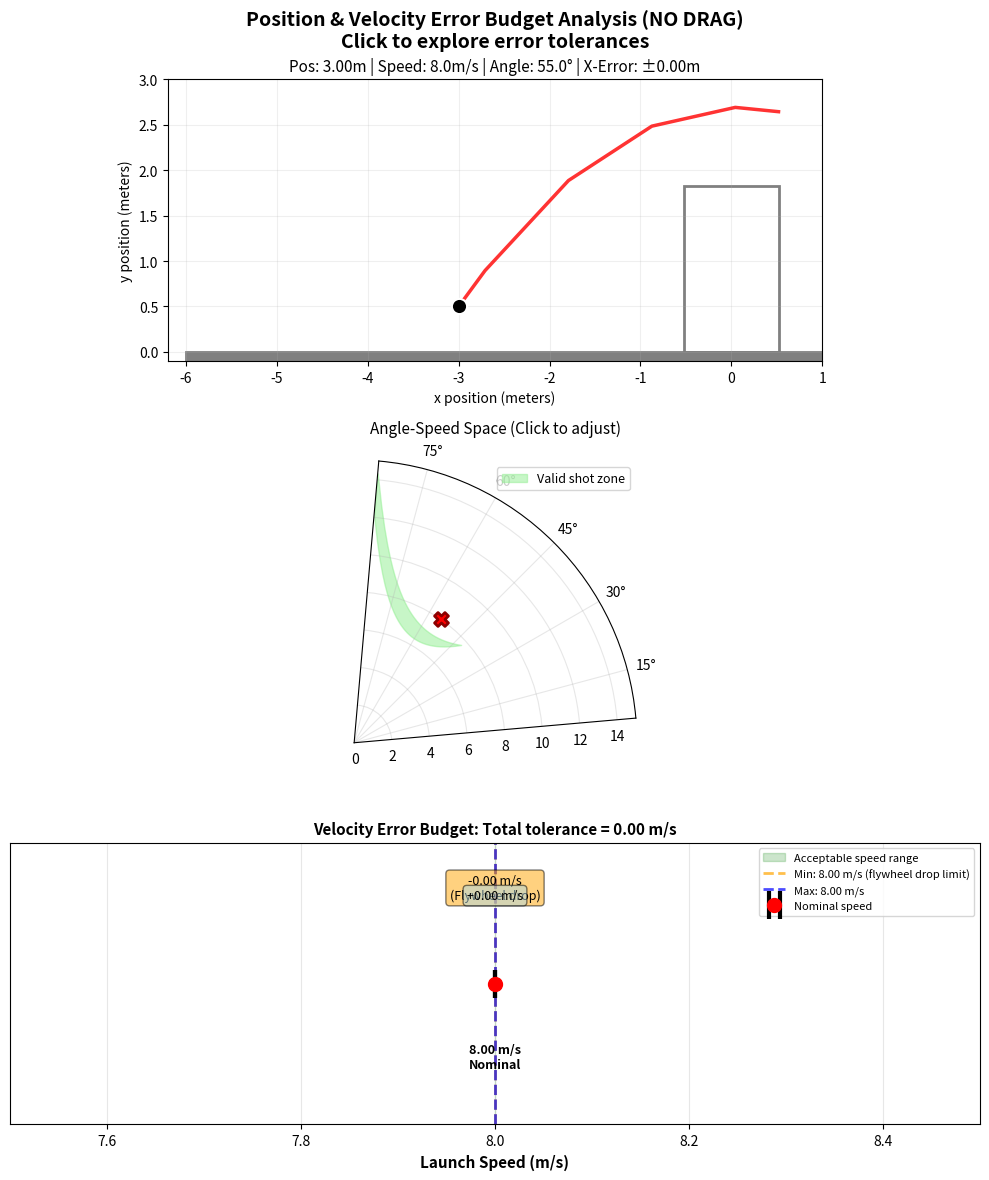

Source code (Python):
import matplotlib.patches as mpatches
import matplotlib.pyplot as plt
import numpy as np
from numpy import arctan2, cos, degrees, pi, radians, sin, sqrt, tan
from scipy.integrate import quad, solve_ivp
from scipy.optimize import fsolve, minimize_scalar

# Updated parameters
g = 9.81
rim_width = 1.04  # 42 inches
rim_height = 1.83  # 72 inches
cargo_radius = 0.15 / 2  # radius of ball in meters


def flight_model(t, s):
    x, vx, y, vy = s
    dx = vx
    dvx = 0
    dy = vy
    dvy = -9.8
    return [dx, dvx, dy, dvy]


def hit_ground(t, s):
    x, vx, y, vy = s
    return y


hit_ground.terminal = True


def hit_rim(t, s):
    x, vx, y, vy = s
    dist_to_rim = min(x - -rim_width / 2, -(y - rim_height))
    return dist_to_rim + cargo_radius


hit_rim.terminal = True


def passed_rim(t, s):
    x, vx, y, vy = s
    return x - rim_width / 2


passed_rim.terminal = True


def try_shot(s0):
    t_span = (0, 5.0)
    solution = solve_ivp(
        flight_model, t_span, s0, events=[hit_ground, hit_rim, passed_rim], max_step=0.2
    )

    result = 0
    if solution.y[0][-1] < -rim_width / 2:
        result = -1
    elif solution.y[0][-1] > rim_width / 2 - cargo_radius:
        result = 1

    return result, solution.y[0, :], solution.y[2, :]


def get_speed_func_squared(startpt, endpt):
    x0, y0 = startpt
    x1, y1 = endpt
    return (
        lambda a: (0.5 * g / (y0 - y1 + (x1 - x0) * tan(a))) * ((x1 - x0) / cos(a)) ** 2
    )


def get_ang_speed_space(xpos, ypos):
    f_far_squared = get_speed_func_squared((xpos, ypos), (rim_width / 2, rim_height))
    f_near_squared = get_speed_func_squared((xpos, ypos), (-rim_width / 2, rim_height))
    f_squared_diff = lambda a: f_far_squared(a) - f_near_squared(a)
    intersection = fsolve(f_squared_diff, radians(85))[0]

    ang_lower_bound = max(intersection, radians(5))
    ang_upper_bound = radians(85)

    f_far = lambda a: sqrt(f_far_squared(a))
    f_near = lambda a: sqrt(f_near_squared(a))
    f_diff = lambda a: f_far(a) - f_near(a)
    area, error = quad(f_diff, ang_lower_bound, ang_upper_bound)

    angles = np.linspace(degrees(ang_lower_bound), degrees(ang_upper_bound), num=30)
    lower_bound_pts = np.vectorize(f_near)(radians(angles))
    upper_bound_pts = np.vectorize(f_far)(radians(angles))

    return area, angles, lower_bound_pts, upper_bound_pts


def calculate_velocity_tolerance(x_pos, y_pos, angle, nominal_speed):
    """
    For a given position and angle, calculate how much velocity can drop.
    Returns: (speed_minus, speed_plus) - how much slower/faster you can shoot
    """
    vx_nom = nominal_speed * cos(angle)
    vy_nom = nominal_speed * sin(angle)

    # Test slower speeds
    speed_minus = 0
    for dv in np.arange(0, 5, 0.1):
        test_speed = nominal_speed - dv
        if test_speed <= 0:
            break
        vx = test_speed * cos(angle)
        vy = test_speed * sin(angle)
        shoot_state = [x_pos, vx, y_pos, vy]
        result, _, _ = try_shot(shoot_state)
        if result == 0:
            speed_minus = dv
        else:
            break

    # Test faster speeds
    speed_plus = 0
    for dv in np.arange(0, 5, 0.1):
        test_speed = nominal_speed + dv
        vx = test_speed * cos(angle)
        vy = test_speed * sin(angle)
        shoot_state = [x_pos, vx, y_pos, vy]
        result, _, _ = try_shot(shoot_state)
        if result == 0:
            speed_plus = dv
        else:
            break

    return speed_minus, speed_plus


# Initial state
shoot_state = [-3.0, 8.0 * cos(radians(55)), 0.5, 8.0 * sin(radians(55))]
traj = [[], []]

# Create figure with 3 subplots
fig = plt.figure(figsize=(10, 12))
ax1 = plt.subplot(3, 1, 1)
ax2 = plt.subplot(3, 1, 2, projection="polar")
ax3 = plt.subplot(3, 1, 3)
fig.suptitle(
    "Position & Velocity Error Budget Analysis (NO DRAG)\nClick to explore error tolerances",
    fontsize=14,
    fontweight="bold",
)


def repaint_ax1():
    """Trajectory view with position error bounds."""
    ax1.clear()

    ax1.set_xlim([-6.2, 1])
    ax1.set_ylim([-0.1, 3])
    ax1.set_xlabel("x position (meters)", fontsize=10)
    ax1.set_ylabel("y position (meters)", fontsize=10)

    left, bottom, width, height = (-rim_width / 2, 0, rim_width, rim_height)
    ax1.add_patch(
        mpatches.Rectangle(
            (left, bottom), width, height, fill=False, color="gray", linewidth=2
        )
    )
    ax1.add_patch(
        mpatches.Rectangle((-6, -0.5), 7, 0.5, fill=True, color="gray", linewidth=2)
    )
    ax1.set_aspect("equal", adjustable="box")

    x_pos = shoot_state[0]
    y_pos = shoot_state[2]
    vx = shoot_state[1]
    vy = shoot_state[3]
    speed = sqrt(vx**2 + vy**2)
    angle = arctan2(vy, vx)

    # Plot nominal trajectory
    result, traj[0], traj[1] = try_shot(shoot_state)
    color_str = "green" if result == 0 else "red"
    ax1.plot(traj[0], traj[1], color_str, linewidth=2.5, alpha=0.8)

    # Calculate position tolerance (using fixed angle)
    error_minus = 0
    for dx in np.arange(0, 2, 0.05):
        test_x = x_pos + dx
        test_state = [test_x, vx, y_pos, vy]
        result, _, _ = try_shot(test_state)
        if result == 0:
            error_minus = dx
        else:
            break

    error_plus = 0
    for dx in np.arange(0, 2, 0.05):
        test_x = x_pos - dx
        test_state = [test_x, vx, y_pos, vy]
        result, _, _ = try_shot(test_state)
        if result == 0:
            error_plus = dx
        else:
            break

    # Show position error bounds
    if error_minus > 0 or error_plus > 0:
        ax1.axvline(x_pos - error_plus, color="orange", linestyle="--", alpha=0.7)
        ax1.axvline(x_pos + error_minus, color="orange", linestyle="--", alpha=0.7)
        ax1.fill_betweenx(
            [0, 3], x_pos - error_plus, x_pos + error_minus, alpha=0.2, color="yellow"
        )

    # Mark shooter position
    ax1.scatter(
        x_pos,
        y_pos,
        c="black",
        s=120,
        marker="o",
        zorder=5,
        edgecolors="white",
        linewidths=1.5,
    )

    ax1.set_title(
        f"Pos: {-x_pos:.2f}m | Speed: {speed:.1f}m/s | Angle: {degrees(angle):.1f}° | X-Error: ±{error_minus+error_plus:.2f}m",
        fontsize=11,
    )
    ax1.grid(True, alpha=0.2)


def repaint_ax2():
    """Polar plot for angle-speed space."""
    ax2.clear()

    x_pos = shoot_state[0]
    y_pos = shoot_state[2]
    vx = shoot_state[1]
    vy = shoot_state[3]

    area, angles, lower_bound_pts, upper_bound_pts = get_ang_speed_space(x_pos, y_pos)
    angles_rad = np.radians(angles)

    ax2.fill_between(
        angles_rad,
        lower_bound_pts,
        upper_bound_pts,
        color="lightgreen",
        alpha=0.5,
        label="Valid shot zone",
    )

    ax2.set_ylim([0, 15])
    ax2.set_theta_zero_location("E")
    ax2.set_theta_direction(1)
    ax2.set_thetamin(5)
    ax2.set_thetamax(85)
    ax2.set_title("Angle-Speed Space (Click to adjust)", fontsize=11, pad=20)
    ax2.grid(True, alpha=0.3)

    # Plot current shot
    angle_rad = arctan2(vy, vx)
    speed = sqrt(vx**2 + vy**2)
    ax2.scatter(
        angle_rad,
        speed,
        c="red",
        s=100,
        marker="X",
        zorder=5,
        edgecolors="darkred",
        linewidth=2,
    )
    ax2.legend(fontsize=9, loc="upper right")


def repaint_ax3():
    """Velocity tolerance plot with error bars."""
    ax3.clear()

    x_pos = shoot_state[0]
    y_pos = shoot_state[2]
    vx = shoot_state[1]
    vy = shoot_state[3]
    speed = sqrt(vx**2 + vy**2)
    angle = arctan2(vy, vx)

    # Calculate velocity tolerance
    speed_minus, speed_plus = calculate_velocity_tolerance(x_pos, y_pos, angle, speed)

    # Create error bar plot
    # Plot the acceptable speed range as a shaded region
    min_speed = speed - speed_minus
    max_speed = speed + speed_plus

    ax3.axvspan(
        min_speed, max_speed, alpha=0.2, color="green", label="Acceptable speed range"
    )

    # Plot error bars
    ax3.errorbar(
        speed,
        0.5,
        xerr=[[speed_minus], [speed_plus]],
        fmt="o",
        markersize=10,
        color="red",
        ecolor="black",
        elinewidth=3,
        capsize=10,
        capthick=3,
        label="Nominal speed",
        zorder=5,
    )

    # Mark the bounds
    ax3.axvline(
        min_speed,
        color="orange",
        linewidth=2,
        linestyle="--",
        label=f"Min: {min_speed:.2f} m/s (flywheel drop limit)",
        alpha=0.7,
    )
    ax3.axvline(
        max_speed,
        color="blue",
        linewidth=2,
        linestyle="--",
        label=f"Max: {max_speed:.2f} m/s",
        alpha=0.7,
    )

    # Annotations
    ax3.text(
        min_speed,
        0.8,
        f"-{speed_minus:.2f} m/s\n(Flywheel drop)",
        ha="center",
        fontsize=9,
        bbox=dict(boxstyle="round", facecolor="orange", alpha=0.5),
    )
    ax3.text(
        max_speed,
        0.8,
        f"+{speed_plus:.2f} m/s",
        ha="center",
        fontsize=9,
        bbox=dict(boxstyle="round", facecolor="lightblue", alpha=0.5),
    )
    ax3.text(
        speed,
        0.2,
        f"{speed:.2f} m/s\nNominal",
        ha="center",
        fontsize=9,
        fontweight="bold",
    )

    ax3.set_xlabel("Launch Speed (m/s)", fontsize=11, fontweight="bold")
    ax3.set_ylabel("")
    ax3.set_yticks([])
    ax3.set_ylim([0, 1])
    ax3.set_xlim([max(0, min_speed - 0.5), max_speed + 0.5])
    ax3.set_title(
        f"Velocity Error Budget: Total tolerance = {speed_minus+speed_plus:.2f} m/s",
        fontsize=11,
        fontweight="bold",
    )
    ax3.grid(True, alpha=0.3, axis="x")
    ax3.legend(fontsize=8, loc="upper right")


def onHover(event):
    if event.button == 1:
        ix, iy = event.xdata, event.ydata

        if event.inaxes is ax1 and ix is not None and iy is not None:
            # Dragging in trajectory plot changes position
            if -6 < ix < -0.5 and 0.2 < iy < 1.5:
                shoot_state[0] = ix
                shoot_state[2] = iy

                repaint_ax1()
                repaint_ax2()
                repaint_ax3()
                plt.draw()

        if event.inaxes is ax2 and ix is not None and iy is not None:
            # Dragging in polar plot changes angle/speed
            angle = ix  # Already in radians
            speed = iy

            if speed > 0:
                shoot_state[1] = speed * cos(angle)
                shoot_state[3] = speed * sin(angle)

                repaint_ax1()
                repaint_ax2()
                repaint_ax3()
                plt.draw()


repaint_ax1()
repaint_ax2()
repaint_ax3()

fig.canvas.mpl_connect("motion_notify_event", onHover)
plt.tight_layout()
plt.show()
